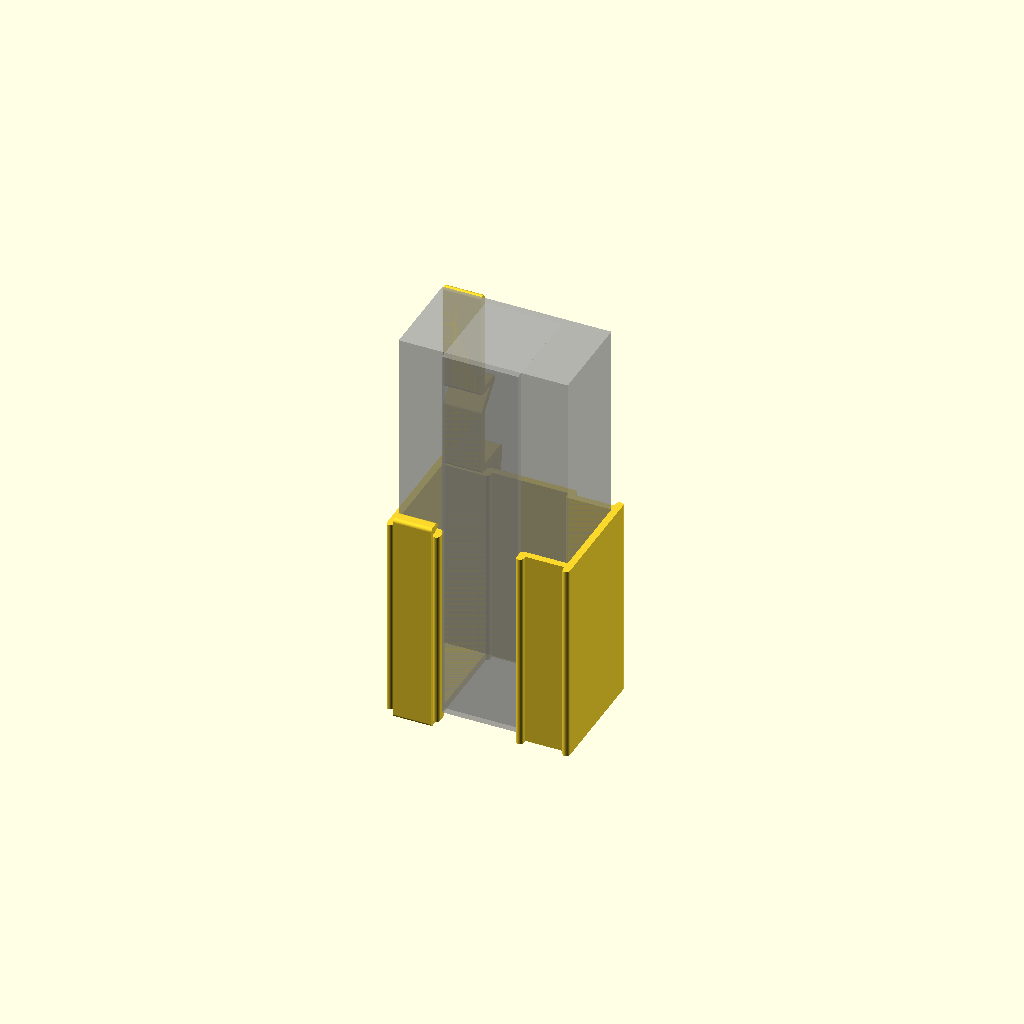
Cell 1: the model at its default parameters.
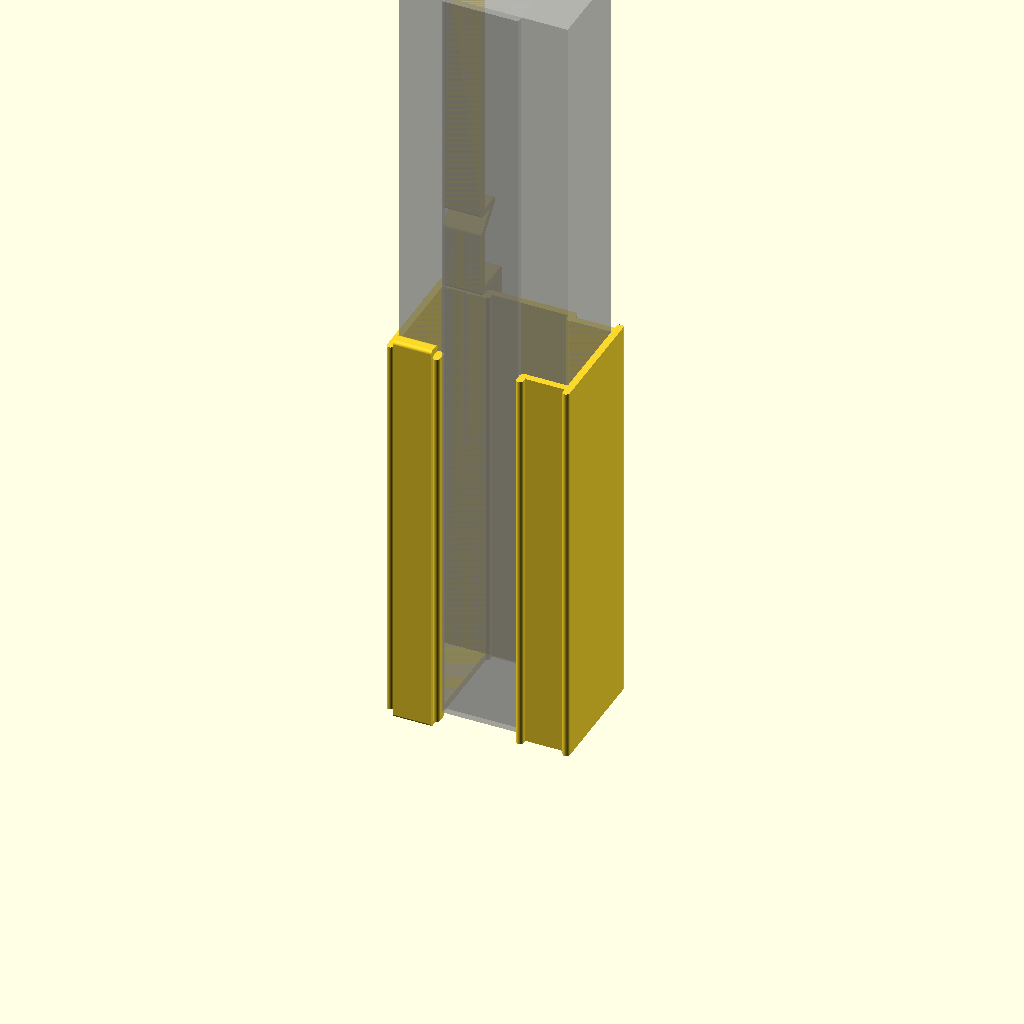
Cell 2: ps_l = 340 (everything else at default).
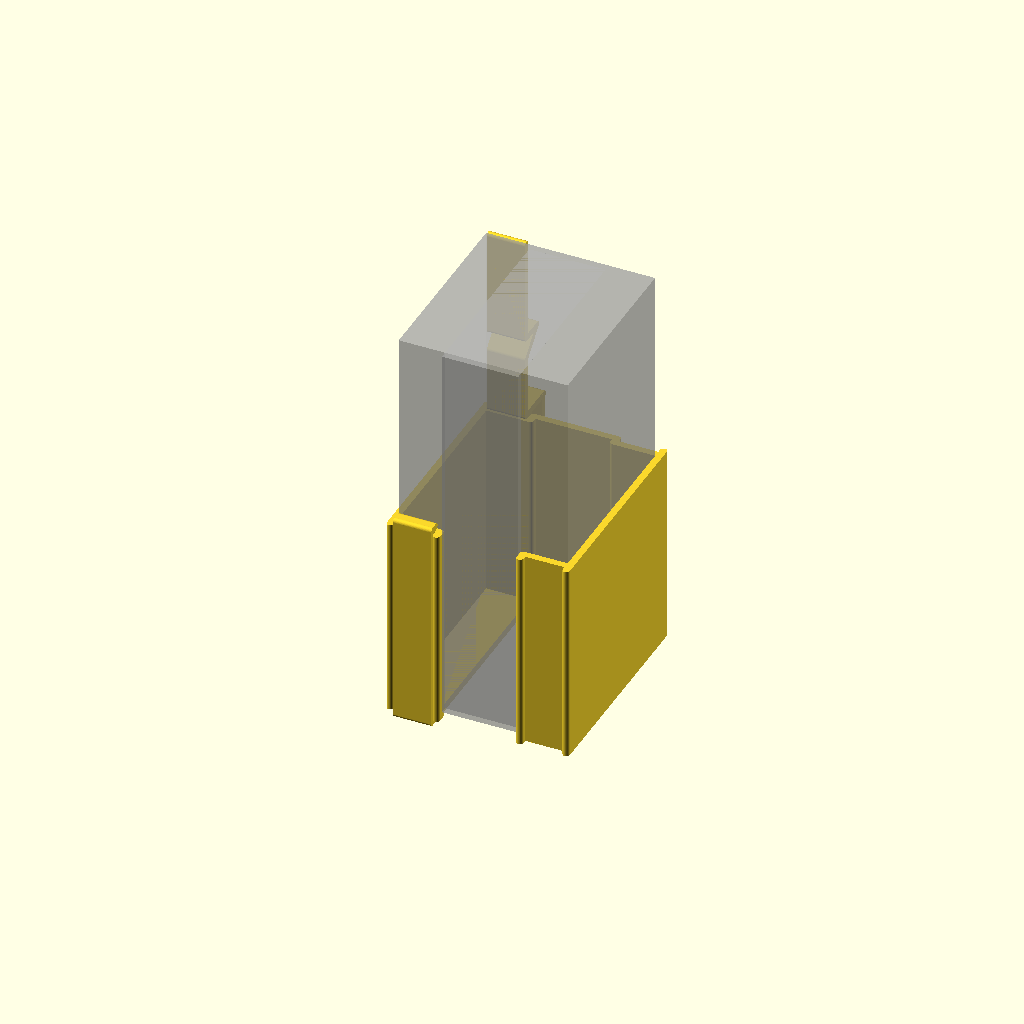
Cell 3: ps_t = 81 (everything else at default).
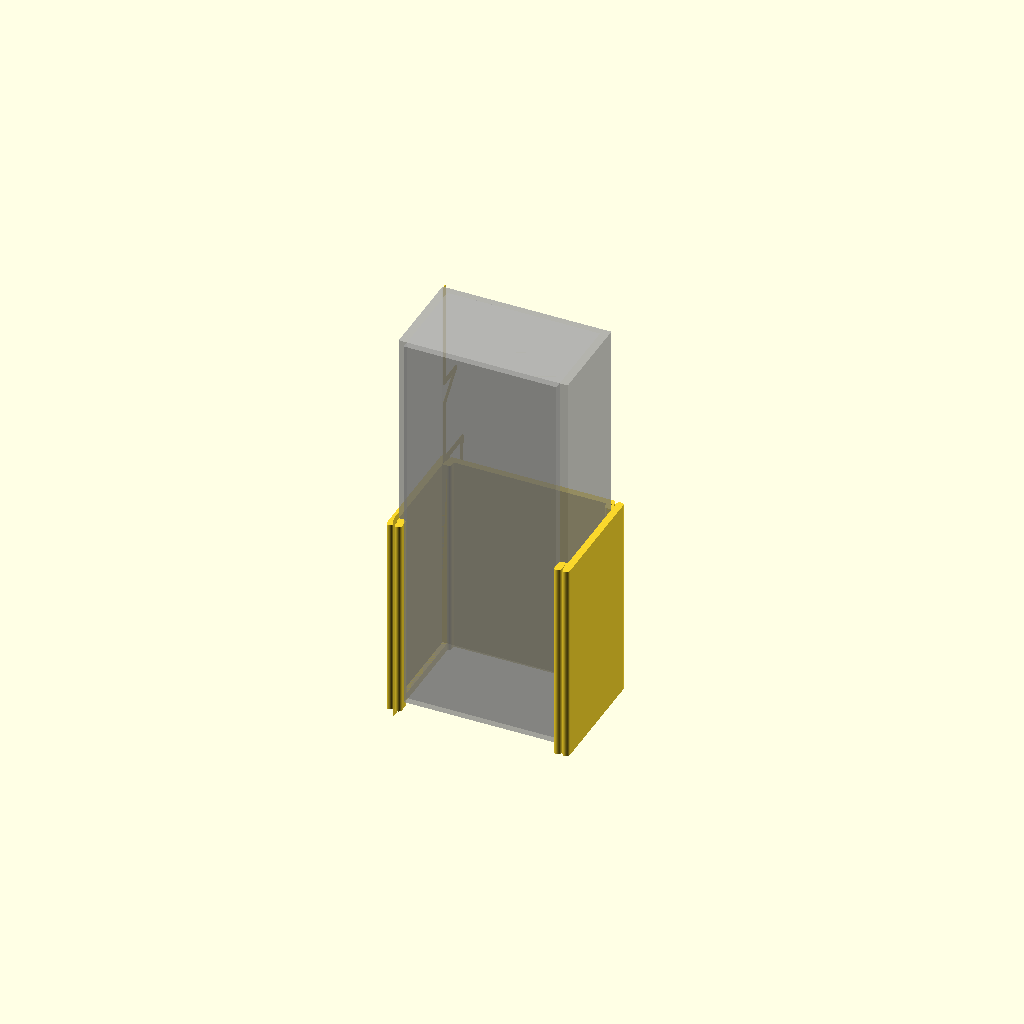
Cell 4: the same model with ps_led_g = 66.
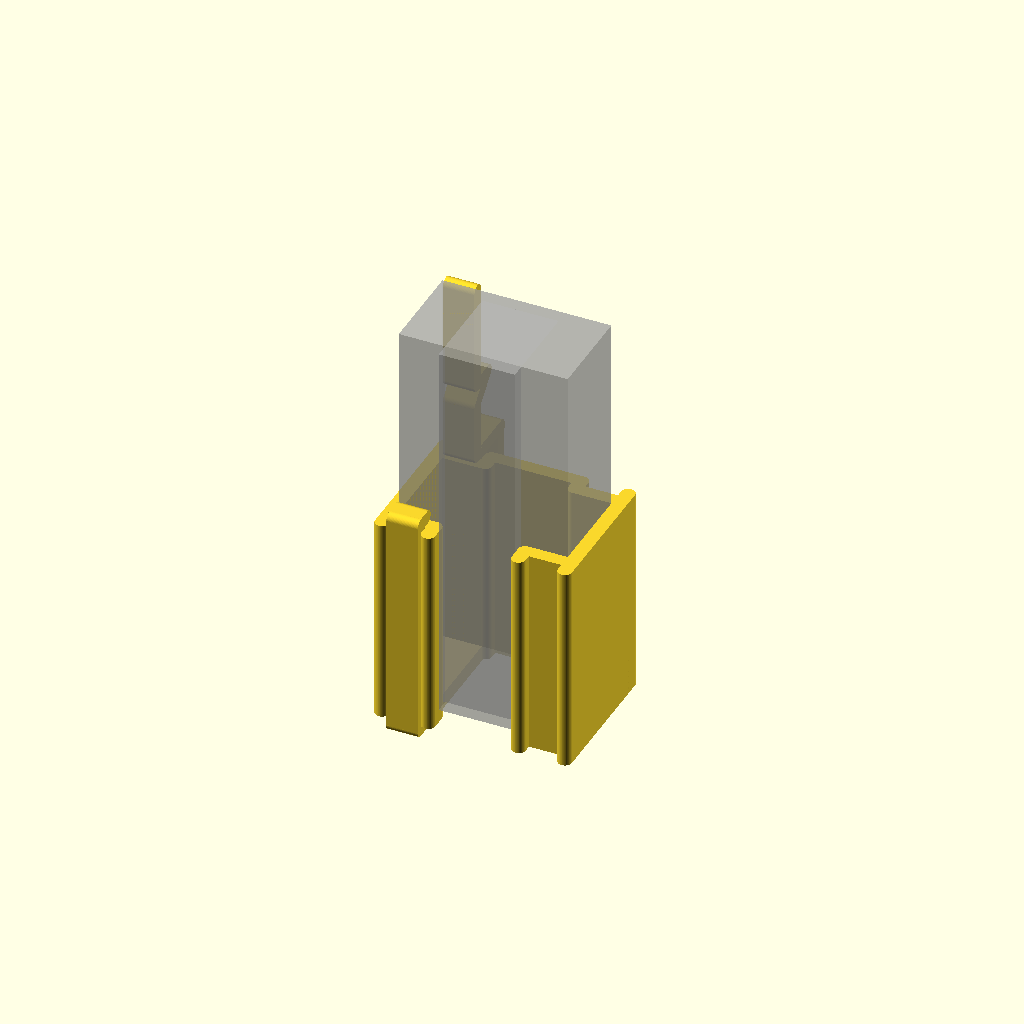
Cell 5: wt = 6 (everything else at default).
One fixed orthographic camera (rotation 55°, 0°, 25°; colour scheme Cornfield) for every cell.
OpenSCAD source file adapter-holders/hebi-battery-charger-holder/hebi-battery-charger-holder.scad:
// holder for the HEBI power source unit (AC/DC converter)
// consist of two parts (three pieces)
// '-> gripper (2x) - hangs on the table
// '-> socket (1x) - holds the PSU and gripper together

// PSU
ps_w = 72+1;
// '-> PSU width
ps_l = 170;
// '-> PSU length
ps_t = 40.5;
// '-> PSU thickness
ps_led_g = 33;
// '-> led gauge
//ps_cab_w = 12.5+1;
ps_cab_w = ps_led_g;
// '-> cable width
ps_cab_d = 30;

// wall thickness
wt = 3;

// tolerance
tol = 0.2;

// gripper
g_w = (ps_w - 2*wt - 4*tol - ps_led_g)/2;
// '-> gripper width

// socket
s_h = ps_l/2 + wt;
// '-> socket height

// cable-holder wall thickness
wall_t = 10;

// table thickness
tt = 40;
// '-> table thickness
to = 40;
// '-> distance between table and the hook

$fn = 60;

// replicates and pair-wise hullify the children at given points
module hullify(pts)
{
    for(i=[0:len(pts)-2])
    {
        hull()
        {
            translate(pts[i])
                children();
            translate(pts[i+1])
                children();
        }
    }
}

// socket piece
module socket()
{
    s_t = ps_t + wt;
    // '-> socket thickness
    s_w = ps_w + wt;
    // '-> socket width
    s_s = g_w + wt + 2*tol;
    // '-> socket strips
    points = [  [s_s, -wt, 0],
                [s_s, 0, 0],
                [0, 0, 0],
                [0, -wt, 0],
                [0, s_t+wt, 0],
                [0, s_t, 0],
                [s_s, s_t, 0],
                [s_s, s_t+wt, 0],
                [s_w-s_s, s_t+wt, 0],
                [s_w-s_s, s_t, 0],
                [s_w,s_t,0],
                [s_w,s_t+wt,0],
                [s_w,-wt,0],
                [s_w,0,0],
                [s_w-s_s,0,0],
                [s_w-s_s,-wt,0]
             ];
    
    
    translate([-wt/2,-wt/2,0])
    {   
        // sides
        hullify(pts=points)
            cylinder(h=s_h,d=wt);

        // left bottom
        cube([s_s,s_t,wt]);

        // right bottom
        translate([s_w-s_s,0,0])
            cube([s_s,s_t,wt]);
    }
}

module unit()
{
    socket();

    // PSU
    %translate([0,0,wt])
    {
        cube([ps_w,ps_t,ps_l]);
    
        // LED gauge
        translate([(ps_w-ps_led_g)/2,-wt,0])
            cube([ps_led_g,ps_t,ps_l]);
    }

    //color("red")
    rotate([0,-90,0])
    translate([-wt/2-tol,-wt-wt/2,-g_w-tol])
        gripper();
}

unit();


module __table_hook(l=ps_l/4, t=wall_t+wt, off=2)
{   
    points = [  [  0, 0, 0],
                [  0, t, 0],
                [  -l, t-off, 0]
             ];
    hullify(pts=points)
        children();
}

_l = ps_l/2;
_t = ps_t + wt;
_w = ps_w + 2*wt;
_ht = wall_t + wt;
_ho = _l-tt-to;

module gripper()
{
    s_l = s_h + wt + 2*tol;
    s_t = ps_t + 3*wt;
    s_t2 = s_t - wt;

    h_o = s_l + to - wt;
    h_l = wall_t;
    // '-> hook offset
    points = [  [s_l, wt, 0],  
                [s_l, 0, 0],
                [0,-tol,0],
                [0,s_t+tol,0],
                [s_l,s_t,0],
                [s_l,s_t2,0],
                [s_l,s_t2,0],
                [h_o-h_l,s_t2,0],
                [h_o,s_t2+h_l,0],
                [h_o,s_t2,0],
                [ps_l + wt,s_t2,0]
            ];
    
    hullify(pts=points)
        cylinder(d=wt,h=g_w);

    // aux geometry (hole between table desk and the cable holding wall)
    //%translate([s_l-wt/2, s_t+wt/2, 0])
    //    cube([tt,10,10]);

    // adding table hook
    translate([s_l,s_t,0])
        __table_hook()
            cylinder(d=wt,h=g_w);      
}

/*
%cube([ps_l,ps_t,ps_w]);
translate([0,-wt,0])
%cube([s_h,ps_t+2*wt,ps_w]);

translate([-wt/2-tol,-wt-wt/2,0])
    gripper();
*/
Customizer parameters (derived from the source; name, type, default, range or options):
ps_l: number, default 170
ps_t: number, default 40.5
ps_led_g: number, default 33
ps_cab_d: number, default 30
wt: number, default 3
tol: number, default 0.2
wall_t: number, default 10
tt: number, default 40
to: number, default 40
